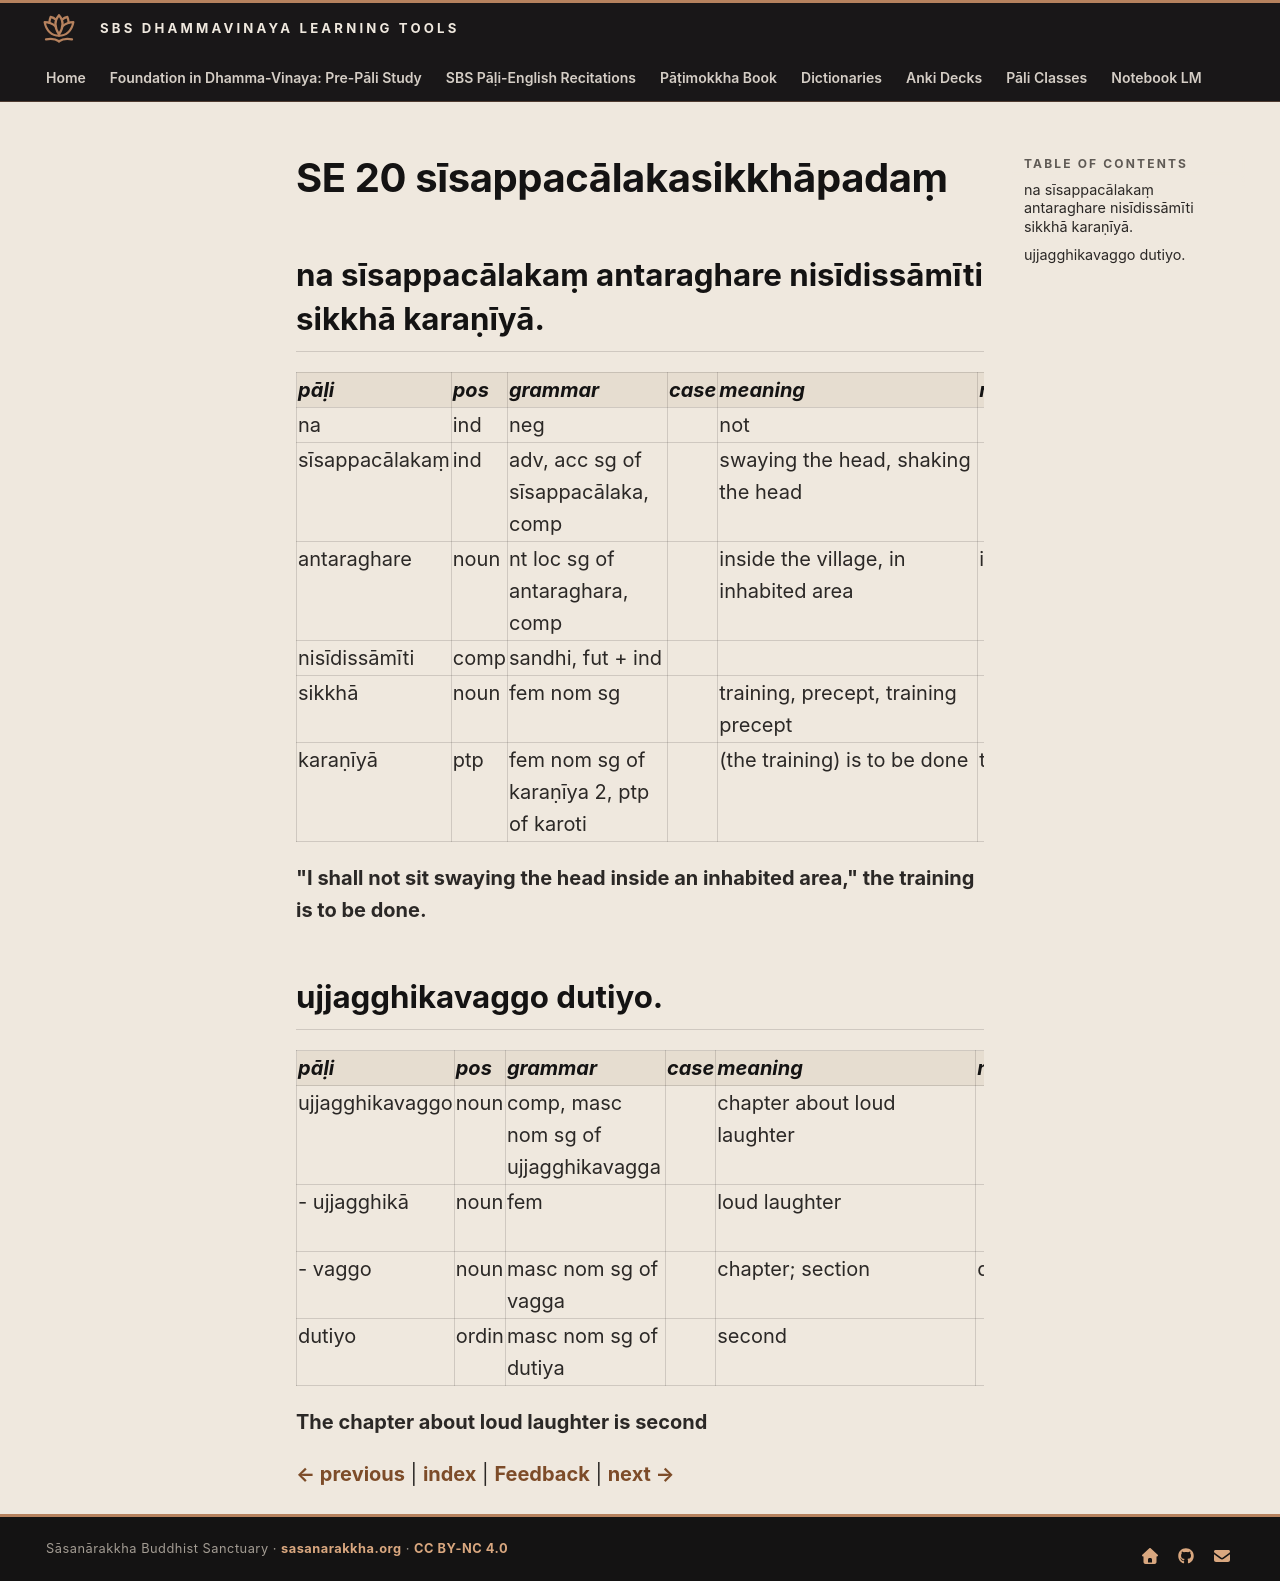

repository: sasanarakkha/study-tools · page: 6-pali-class/bhikkhu-patimokkha/179-se-20/index.html · generator: mkdocs

# SE 20 sīsappacālakasikkhāpadaṃ

## na sīsappacālakaṃ antaraghare nisīdissāmīti sikkhā karaṇīyā.

| pāḷi | pos | grammar | case | meaning | meaning_lit | root | base | construction | compound_type | compound_construction |
| :--- | :--- | :--- | :--- | :--- | :--- | :--- | :--- | :--- | :--- | :--- |
| na | ind | neg | | not | | | | | | |
| sīsappacālakaṃ | ind | adv, acc sg of sīsappacālaka, comp | | swaying the head, shaking the head | | | | sīsa + pacālaka | accusative tappurisa | sīsaṃ + pacālaka |
| antaraghare | noun | nt loc sg of antaraghara, comp | | inside the village, in inhabited area | in-between house | | | antara + ghara | kammadhāraya | antara + ghara |
| nisīdissāmīti | comp | sandhi, fut + ind | | | | | | nisīdissāmi + iti | | |
| sikkhā | noun | fem nom sg | | training, precept, training precept | | √sikkh (train) | | √sikkh + ā | | |
| karaṇīyā | ptp | fem nom sg of karaṇīya 2, ptp of karoti | | (the training) is to be done | to be done | √kar (do, make) | | √kar + aṇīya | | |

**"I shall not sit swaying the head inside an inhabited area," the training is to be done.**

## ujjagghikavaggo dutiyo.

| pāḷi | pos | grammar | case | meaning | meaning_lit | root | base | construction | compound_type | compound_construction |
| :--- | :--- | :--- | :--- | :--- | :--- | :--- | :--- | :--- | :--- | :--- |
| ujjagghikavaggo | noun | comp, masc nom sg of ujjagghikavagga | | chapter about loud laughter | | | | ujjagghikā + vagga | kammadhāraya | ujjagghikā + vagga |
| - ujjagghikā | noun | fem | | loud laughter | | √jaggh (laugh) | | ud + √jaggh + ikā | | |
| - vaggo | noun | masc nom sg of vagga | | chapter; section | division | | | vi + agga | | |
| dutiyo | ordin | masc nom sg of dutiya | | second | | | | dvi > du + tiya | | |

**The chapter about loud laughter is second**


[← previous](178-se-19.md) | [index](index.md) | [Feedback](https://docs.google.com/forms/d/e/1FAIpQLSdG6zKDtlwibtrX-cbKVn4WmIs8miH4VnuJvb7f94plCDKJyA/viewform?usp=pp_url&entry.1433863141=s%C4%ABsappac%C4%81lakasikkh%C4%81pada%E1%B9%83) | [next →](180-se-21.md)
